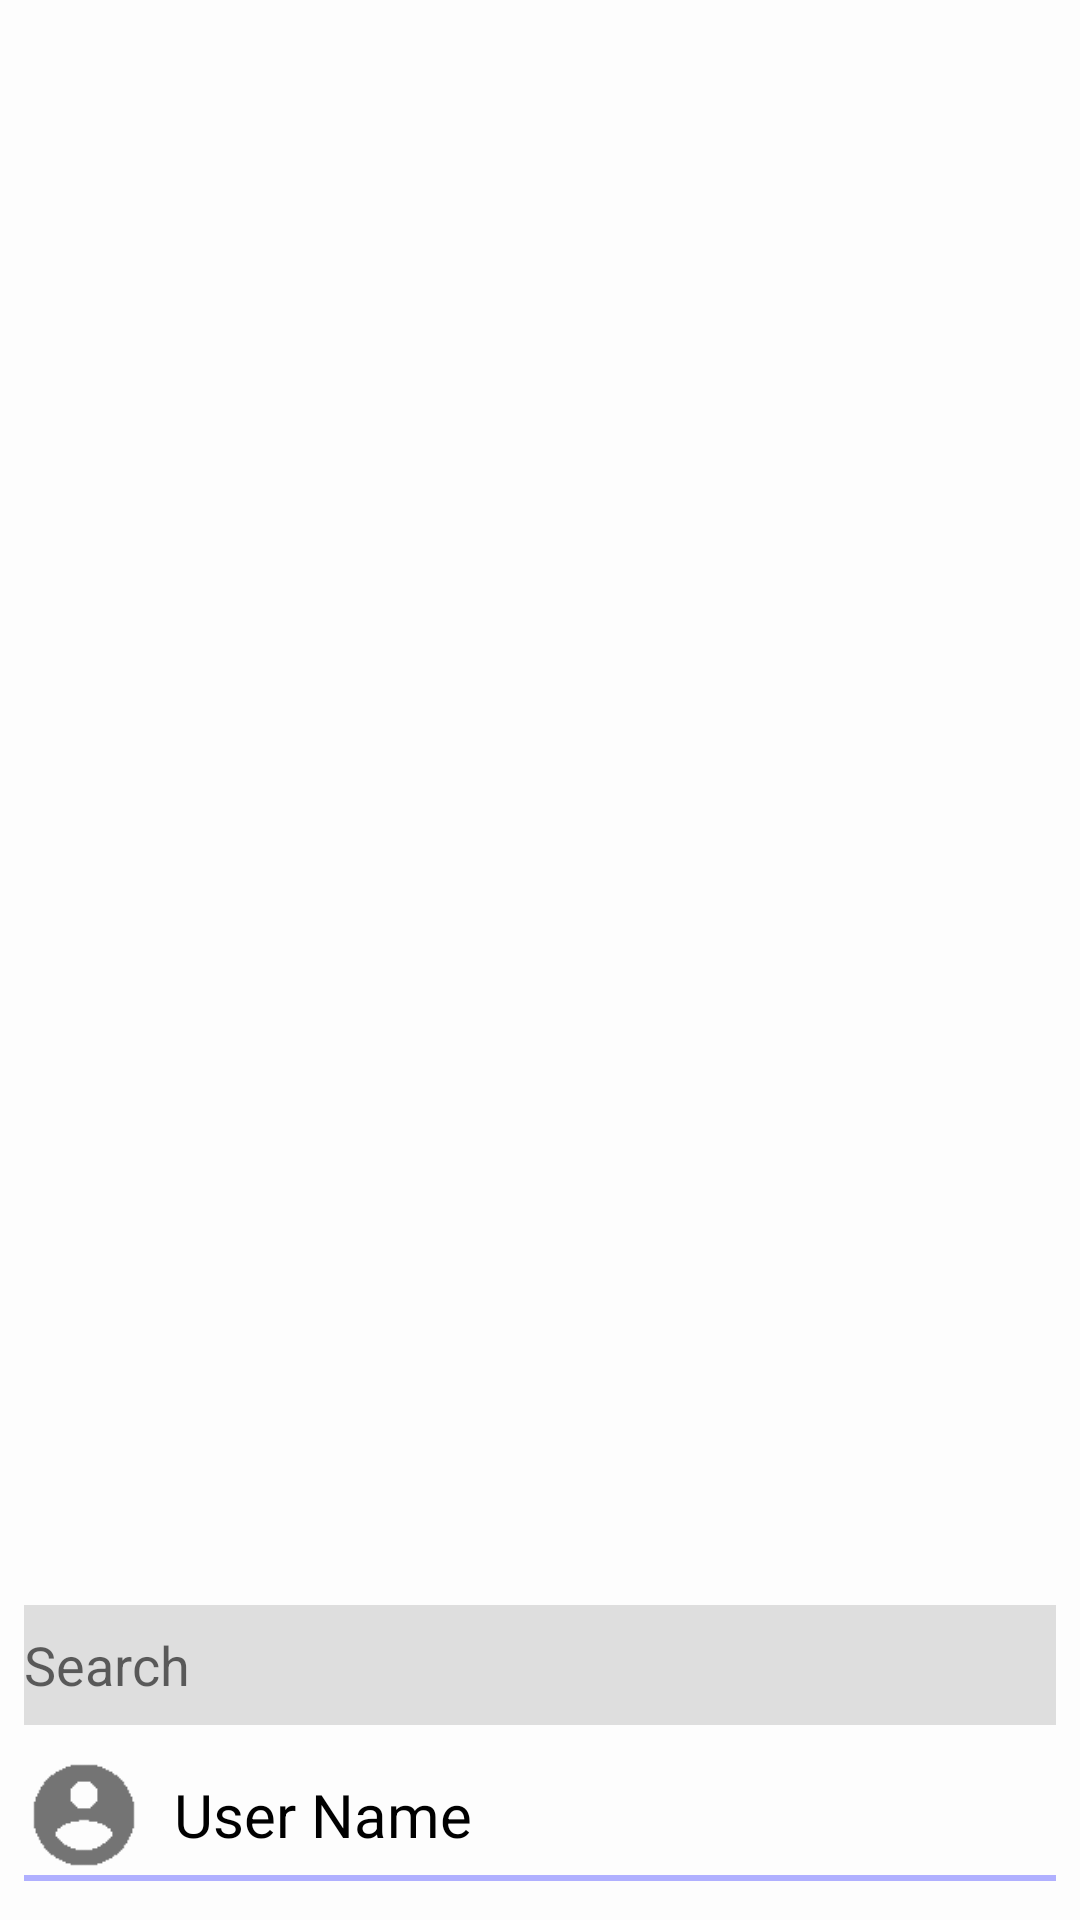

Write the Android layout XML for this screen, with the resource values it uses.
<!-- AndroidManifest.xml: application theme AppTheme -->
<!-- res/layout/nav_header_main.xml -->
<?xml version="1.0" encoding="utf-8"?>
<LinearLayout xmlns:android="http://schemas.android.com/apk/res/android"
    xmlns:app="http://schemas.android.com/apk/res-auto"
    android:layout_width="match_parent"
    android:layout_height="wrap_content"
    android:gravity="bottom"
    android:orientation="vertical"
    android:paddingBottom="@dimen/activity_vertical_margin"
    android:paddingLeft="@dimen/activity_horizontal_margin"
    android:paddingRight="@dimen/activity_horizontal_margin"
    android:paddingTop="32dp">


    <EditText
        android:id="@+id/navigation_search"
        android:layout_width="match_parent"
        android:layout_height="40dp"
        android:background="?attr/colorControlHighlight"
        android:hint="Search"
        android:inputType="textCapWords" />

    <LinearLayout
        android:layout_width="match_parent"
        android:layout_height="wrap_content"
        android:gravity="center_vertical"
        android:orientation="horizontal"
        android:paddingTop="10dp">

        <ImageView
            android:id="@+id/imageView"
            android:layout_width="40dp"
            android:layout_height="40dp"
            android:src="@mipmap/ic_account_circle_black_24dp" />

        <TextView
            android:id="@+id/navigation_username"
            android:layout_width="match_parent"
            android:layout_height="wrap_content"
            android:layout_marginLeft="10dp"
            android:text="User Name"
            android:textAppearance="@style/TextAppearance.AppCompat.Body1"
            android:textSize="20sp" />
    </LinearLayout>

    <ImageView
        android:id="@+id/navigation_header_divider"
        android:layout_width="match_parent"
        android:layout_height="2dp"
        android:layout_below="@+id/calendar_meal_type"
        android:layout_marginBottom="5dp"
        android:src="@drawable/image_divider_light_blue" />
</LinearLayout>
<!-- resources referenced by this layout -->
<resources>
  <dimen name="activity_horizontal_margin">8dp</dimen>
  <dimen name="activity_vertical_margin">8dp</dimen>
  <!-- drawable image_divider_light_blue (drawable) -->
  <?xml version="1.0" encoding="utf-8"?>
  <shape xmlns:android="http://schemas.android.com/apk/res/android"
      android:shape="rectangle">
  
      <size
          android:height="1dp" />
      <solid
          android:color="#b0b0ff"/>
  </shape>
  <!-- mipmap ic_account_circle_black_24dp: png bitmap (mipmap-hdpi, 274 bytes) -->
  <style name="AppTheme" parent="Theme.AppCompat.Light.DarkActionBar">
          
          <item name="colorPrimary">@color/colorPrimary</item>
          <item name="colorPrimaryDark">@color/colorPrimaryDark</item>
          <item name="colorAccent">@color/colorAccent</item>
          <item name="android:colorForeground">@color/colorPrimary</item>
          <item name="android:colorBackground">@color/background_material_light</item>
      </style>
  <color name="colorPrimary">#d50000</color>
  <color name="colorPrimaryDark">#9b0000</color>
  <color name="colorAccent">#00e5ff</color>
  <color name="background_material_light">#fdfdfd</color>
</resources>
